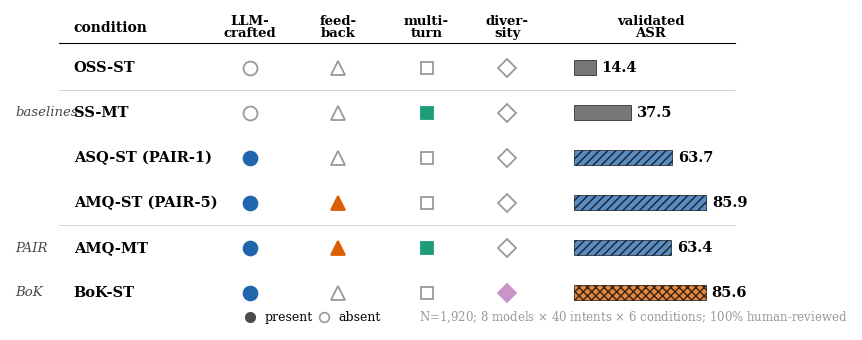

Reproduce this figure in Python. (Note: this script raises an exception after producing the figure.)
"""
Generate three standalone ATLAS figures for inline placement in the paper.

  fig_panel_a.pdf — Conditions & mechanism encoding  → Section 3 (Design)
  fig_panel_b.pdf — Mechanism effects (AME bars)     → Section 5 (Decomposition)
  fig_panel_c.pdf — Automated vs validated ASR + FP  → Section 6 (Paradox)
"""
import matplotlib
matplotlib.use('Agg')
import matplotlib.pyplot as plt
import numpy as np

# ── Global style ──────────────────────────────────────────────
plt.rcParams.update({
    'font.family': 'serif',
    'font.serif': ['Times New Roman', 'Times', 'DejaVu Serif'],
    'font.size': 11,
    'axes.labelsize': 12,
    'axes.titlesize': 14,
    'figure.dpi': 600,
    'savefig.dpi': 600,
    'savefig.bbox': 'tight',
    'savefig.pad_inches': 0.15,
    'pdf.fonttype': 42,        # TrueType fonts in PDF (vector, not bitmap)
    'ps.fonttype': 42,
    'lines.antialiased': True,
    'text.antialiased': True,
    'patch.antialiased': True,
})

# ── Colours ───────────────────────────────────────────────────
C_BLUE   = '#2166ac'
C_ORANGE = '#d95f02'
C_GREEN  = '#1b9e77'
C_PINK   = '#c994c7'
C_GREY   = '#999999'
C_DKGREY = '#4a4a4a'

OUTDIR = 'figures'

# ══════════════════════════════════════════════════════════════
#  DATA
# ══════════════════════════════════════════════════════════════
conditions = [
    # (group, label, llm, fb, mt, div, asr)
    ('baselines', 'OSS-ST',            0, 0, 0, 0, 14.4),
    ('baselines', 'SS-MT',             0, 0, 1, 0, 37.5),
    ('PAIR',      'ASQ-ST (PAIR-1)',   1, 0, 0, 0, 63.7),
    ('PAIR',      'AMQ-ST (PAIR-5)',   1, 1, 0, 0, 85.9),
    ('PAIR',      'AMQ-MT',            1, 1, 1, 0, 63.4),
    ('BoK',       'BoK-ST',            1, 0, 0, 1, 85.6),
]

mechanisms_b = ['LLM-crafted\nprompting', 'Strategy\ndiversity',
                'Iterative\nfeedback', 'Multi-turn\nmemory']
ame      = [36.6, 22.4, 10.2, 0.3]
ci_lo    = [28.2, 16.9,  3.0, -6.0]
ci_hi    = [44.1, 27.8, 17.4,  7.5]
sig      = [True, True, True, False]
bar_colors_b  = [C_BLUE, C_ORANGE, C_ORANGE, C_GREEN]
bar_hatches_b = ['',     'xxxx',   '////',   '']


# ══════════════════════════════════════════════════════════════
#  FIGURE A — Conditions & mechanism encoding  (column-width)
# ══════════════════════════════════════════════════════════════
def make_panel_a():
    fig, ax = plt.subplots(figsize=(7.5, 3.4))
    ax.set_xlim(0, 1)
    ax.set_ylim(-0.7, len(conditions) + 0.1)
    ax.axis('off')

    # Column positions — spread mechanism columns wider
    col_group = 0.00
    col_cond  = 0.08
    col_llm   = 0.32
    col_fb    = 0.44
    col_mt    = 0.56
    col_div   = 0.67
    col_bar_s = 0.76
    col_bar_e = 0.97
    cols_mech = [col_llm, col_fb, col_mt, col_div]
    col_headers = ['LLM-\ncrafted', 'feed-\nback', 'multi-\nturn', 'diver-\nsity']

    marker_styles = [('o', 10), ('^', 10), ('s', 9), ('D', 9)]
    mech_colors   = [C_BLUE, C_ORANGE, C_GREEN, C_PINK]

    # ── Header row
    header_y = len(conditions) - 0.1
    ax.text(col_cond, header_y, 'condition', fontsize=10,
            fontweight='bold', va='center')
    for cx, hdr in zip(cols_mech, col_headers):
        ax.text(cx, header_y, hdr, fontsize=9.5, fontweight='bold',
                va='center', ha='center', linespacing=0.9)
    ax.text((col_bar_s + col_bar_e) / 2, header_y, 'validated\nASR',
            fontsize=9.5, fontweight='bold', va='center', ha='center',
            linespacing=0.9)
    ax.plot([col_cond - 0.02, col_bar_e + 0.01],
            [header_y - 0.35, header_y - 0.35],
            color='black', lw=0.8)

    # ── Bar colours / hatches per row
    bar_col = [C_DKGREY, C_DKGREY, C_BLUE, C_BLUE, C_BLUE, C_ORANGE]
    bar_hat = ['', '', '////', '////', '////', 'xxxx']

    # ── Rows (reversed so first condition is at top)
    prev_grp = None
    for idx, (grp, label, llm, fb, mt, div, asr) in enumerate(
            reversed(conditions)):
        y = idx
        if grp != prev_grp:
            ax.text(col_group, y, grp, fontsize=9.5, fontstyle='italic',
                    va='center', color=C_DKGREY)
            prev_grp = grp

        ax.text(col_cond, y, label, fontsize=10.5, va='center',
                fontweight='bold')

        for cx, v, (mk, ms), cfill in zip(
                cols_mech, [llm, fb, mt, div], marker_styles, mech_colors):
            fc = cfill if v else 'white'
            ec = cfill if v else C_GREY
            ax.plot(cx, y, marker=mk, markersize=ms,
                    markerfacecolor=fc, markeredgecolor=ec,
                    markeredgewidth=1.3, clip_on=False, zorder=5)

        ri = len(conditions) - 1 - idx
        blen = (asr / 100.0) * (col_bar_e - col_bar_s)
        rect = plt.Rectangle(
            (col_bar_s, y - 0.16), blen, 0.32,
            facecolor=bar_col[ri], edgecolor='black', lw=0.6,
            hatch=bar_hat[ri], alpha=0.75, clip_on=False)
        ax.add_patch(rect)
        ax.text(col_bar_s + blen + 0.008, y, f'{asr}',
                fontsize=10.5, va='center', fontweight='bold')

    # ── Group separator lines
    for yb in [1.5, 4.5]:
        ax.plot([col_cond - 0.02, col_bar_e + 0.01], [yb, yb],
                color='#cccccc', lw=0.6)

    # ── Legend
    ax.plot(0.32, -0.55, 'o', ms=7, markerfacecolor=C_DKGREY,
            markeredgecolor=C_DKGREY, clip_on=False)
    ax.text(0.34, -0.55, 'present', fontsize=9, va='center')
    ax.plot(0.42, -0.55, 'o', ms=7, markerfacecolor='white',
            markeredgecolor=C_GREY, markeredgewidth=1.2, clip_on=False)
    ax.text(0.44, -0.55, 'absent', fontsize=9, va='center')
    ax.text(0.55, -0.55,
            r'N=1,920; 8 models $\times$ 40 intents $\times$'
            r' 6 conditions; 100% human-reviewed',
            fontsize=8.5, va='center', color=C_GREY)

    fig.subplots_adjust(left=0.01, right=0.99, top=0.95, bottom=0.05)
    fig.savefig(f'{OUTDIR}/fig_panel_a.pdf')
    fig.savefig(f'{OUTDIR}/fig_panel_a.png')
    plt.close(fig)
    print('Panel A saved.')


# ══════════════════════════════════════════════════════════════
#  FIGURE B — Mechanism effects (AME horizontal bars)
# ══════════════════════════════════════════════════════════════
def make_panel_b():
    fig, ax = plt.subplots(figsize=(7.0, 3.5))

    n = len(mechanisms_b)
    y_pos = np.arange(n)

    for i in range(n):
        # CI whisker
        ax.plot([ci_lo[i], ci_hi[i]], [y_pos[i]] * 2,
                color='black', lw=1.5, zorder=3)
        ax.plot(ci_hi[i], y_pos[i], 'o', color='black', ms=5, zorder=4)
        ax.plot(ci_lo[i], y_pos[i], '|', color='black', ms=8,
                markeredgewidth=1.5, zorder=4)

        # Bar
        fc = bar_colors_b[i] if sig[i] else C_GREEN
        ax.barh(y_pos[i], ame[i], height=0.55, left=0,
                color=fc, edgecolor='black', lw=0.6,
                hatch=bar_hatches_b[i], alpha=0.85, zorder=2)

        # Value + CI label
        ns = '' if sig[i] else ' (ns)'
        ax.text(ci_hi[i] + 1.5, y_pos[i],
                f'+{ame[i]} [{ci_lo[i]}, {ci_hi[i]}]{ns}',
                va='center', fontsize=10)

    ax.axvline(x=0, color='black', lw=0.9)
    ax.set_yticks(y_pos)
    ax.set_yticklabels(mechanisms_b, fontsize=11)
    ax.set_xlabel('Average marginal effect on ASR (pp)', fontsize=11)
    ax.set_xlim(-12, 55)
    ax.spines['top'].set_visible(False)
    ax.spines['right'].set_visible(False)
    ax.invert_yaxis()

    # Interaction-term note — placed below the x-axis label
    ax.text(0.98, -0.18,
            'Interaction: feedback $\\times$ multi-turn, OR = 0.04, p < .001',
            fontsize=9, fontstyle='italic', color=C_DKGREY,
            transform=ax.transAxes, va='top', ha='right')

    fig.tight_layout()
    fig.savefig(f'{OUTDIR}/fig_panel_b.pdf')
    fig.savefig(f'{OUTDIR}/fig_panel_b.png')
    plt.close(fig)
    print('Panel B saved.')


# ══════════════════════════════════════════════════════════════
#  FIGURE C — Automated vs validated ASR  +  FP bar chart
# ══════════════════════════════════════════════════════════════
def make_panel_c():
    fig = plt.figure(figsize=(7.0, 3.8))
    gs = fig.add_gridspec(1, 2, width_ratios=[1.0, 0.42], wspace=0.40)
    ax1 = fig.add_subplot(gs[0])
    ax2 = fig.add_subplot(gs[1])

    # ── Slope chart (ax1) ──
    x_raw, x_val = 0, 1
    bok_raw, bok_val   = 91.2, 85.6
    pair_raw, pair_val = 85.0, 85.9

    ax1.plot([x_raw, x_val], [bok_raw, bok_val], 's--', color=C_ORANGE,
             lw=2.5, ms=10, markeredgecolor='black', markeredgewidth=0.8,
             zorder=5)
    ax1.plot([x_raw, x_val], [pair_raw, pair_val], 'o-', color=C_BLUE,
             lw=2.5, ms=10, markeredgecolor='black', markeredgewidth=0.8,
             zorder=5)

    # Endpoint labels
    ax1.text(x_raw - 0.08, bok_raw, f'BoK {bok_raw}', fontsize=10.5,
             fontweight='bold', color=C_ORANGE, ha='right', va='center')
    ax1.text(x_raw - 0.08, pair_raw, f'PAIR-5 {pair_raw}', fontsize=10.5,
             fontweight='bold', color=C_BLUE, ha='right', va='center')
    ax1.text(x_val + 0.08, pair_val + 0.25, f'PAIR-5 {pair_val}',
             fontsize=10.5, fontweight='bold', color=C_BLUE, ha='left',
             va='bottom')
    ax1.text(x_val + 0.08, bok_val - 0.25, f'BoK {bok_val}',
             fontsize=10.5, fontweight='bold', color=C_ORANGE, ha='left',
             va='top')

    # Gap annotations
    mid_raw = (bok_raw + pair_raw) / 2
    ax1.annotate('', xy=(x_raw + 0.06, bok_raw - 0.3),
                 xytext=(x_raw + 0.06, pair_raw + 0.3),
                 arrowprops=dict(arrowstyle='<->', color=C_DKGREY, lw=1.2))
    ax1.text(x_raw + 0.14, mid_raw, '+6.2 pp\nraw lead',
             fontsize=10, color=C_DKGREY, va='center')

    ax1.text(x_val + 0.40, (pair_val + bok_val) / 2,
             r'validated $\approx$ tie' + '\n($-$0.3 pp)',
             fontsize=10, color='black', fontweight='bold', va='center')

    ax1.set_xlim(-0.45, 1.75)
    ax1.set_ylim(83.5, 92.5)
    ax1.set_xticks([x_raw, x_val])
    ax1.set_xticklabels(['raw\nautomated', 'human-\nvalidated'], fontsize=10)
    ax1.set_ylabel('ASR (%)', fontsize=11)
    ax1.spines['top'].set_visible(False)
    ax1.spines['right'].set_visible(False)
    ax1.grid(axis='y', alpha=0.2)

    # ── FP bar chart (ax2) ──
    fp_pair, fp_bok = 5, 23
    ax2.bar(['PAIR-5', 'BoK'], [fp_pair, fp_bok],
            color=[C_BLUE, C_ORANGE], edgecolor='black', lw=0.8,
            width=0.6, hatch=['////', 'xxxx'], alpha=0.8)
    ax2.text(0, fp_pair + 0.8, f'{fp_pair}', ha='center', va='bottom',
             fontsize=13, fontweight='bold')
    ax2.text(1, fp_bok + 0.8, f'{fp_bok}', ha='center', va='bottom',
             fontsize=13, fontweight='bold')
    ax2.set_ylabel('FP count', fontsize=11)
    ax2.set_title('K=5', fontsize=11, fontweight='bold', pad=6)
    ax2.set_ylim(0, 30)
    ax2.spines['top'].set_visible(False)
    ax2.spines['right'].set_visible(False)

    fig.tight_layout()
    fig.savefig(f'{OUTDIR}/fig_panel_c.pdf')
    fig.savefig(f'{OUTDIR}/fig_panel_c.png')
    plt.close(fig)
    print('Panel C saved.')


# ══════════════════════════════════════════════════════════════
if __name__ == '__main__':
    make_panel_a()
    make_panel_b()
    make_panel_c()
    print('\nAll three panels generated successfully.')
